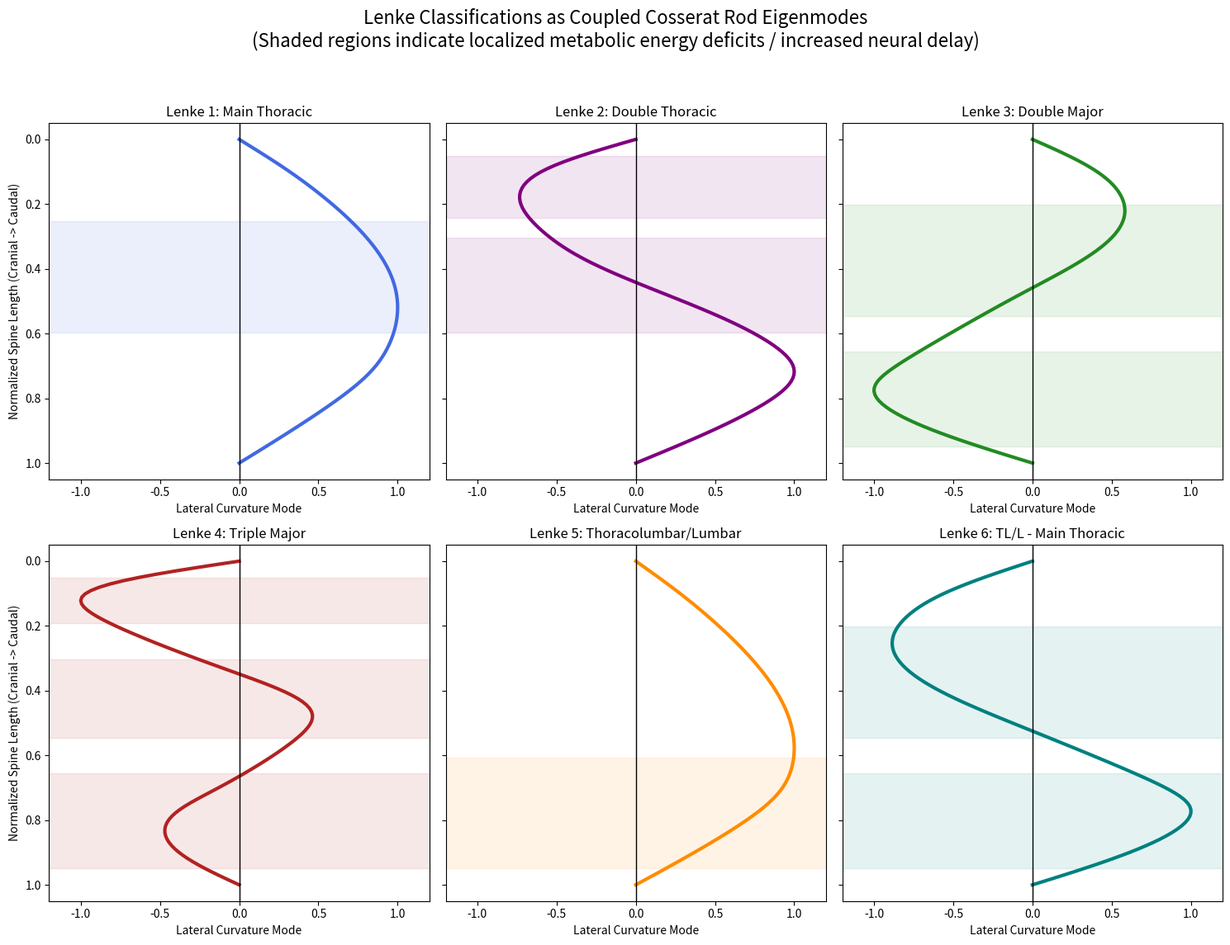

This figure's Python source:
import os

import matplotlib.pyplot as plt
import numpy as np
import scipy.linalg as la


def simulate_lenke_classes():
    """
    Simulates AIS curve patterns (Lenke classifications) as eigenmodes
    of the coupled Cosserat rod system based on regional variations in bending stiffness B(s),
    proprioceptive gain K(s), and local energy deficit R(s).

    Instead of arbitrary sine waves, this solves the generalized eigenvalue problem:
    (B y'')'' = lambda Q y
    where B is the regional stiffness and Q is the regional instability drive
    (proportional to delay/damping or energy deficit).
    """
    print("Simulating Lenke Curve Classes (Eigenmodes) via Generalized Eigenvalue Problem...")

    N = 100
    s = np.linspace(0, 1, N)
    ds = s[1] - s[0]

    # Construct 2nd derivative matrix D2
    D2 = np.zeros((N, N))
    for i in range(1, N-1):
        D2[i, i-1] = 1
        D2[i, i] = -2
        D2[i, i+1] = 1
    D2 = D2 / (ds**2)

    # Restrict to interior nodes for pinned-pinned boundary conditions
    D2_int = D2[1:-1, 1:-1]

    def solve_buckling_mode(EI, tau_proprio, b_damping, num_modes=1):
        """
        Solves (EI y'')'' = lambda (tau/b) y
        Finds the fundamental buckling modes.
        """
        Q = tau_proprio / b_damping
        B_int = np.diag(EI[1:-1])
        L = D2_int @ B_int @ D2_int
        Q_int = np.diag(Q[1:-1])

        # L and Q are symmetric and positive definite (for physical parameters)
        evals, evecs = la.eigh(L, Q_int)

        modes = []
        for i in range(num_modes):
            y = np.zeros(N)
            y[1:-1] = evecs[:, i]
            # Normalize to max amplitude 1
            y = y / np.max(np.abs(y))
            # Ensure consistent sign (positive peak)
            if y[np.argmax(np.abs(y))] < 0:
                y = -y
            modes.append(y)
        return modes

    def smooth_step(x, x0, width=0.05):
        return 0.5 * (1 + np.tanh((x - x0) / width))

    def window(x, x_start, x_end, width=0.05):
        return smooth_step(x, x_start, width) - smooth_step(x, x_end, width)

    # Define base mechanical properties
    EI_base = np.ones(N)
    # The rib cage buttressing effect increases stiffness in the thoracic spine (approx s=0.15 to 0.65)
    EI_base += 2.0 * window(s, 0.15, 0.65)
    # The lower lumbar and sacral region is also naturally stiffer
    EI_base += 1.5 * window(s, 0.8, 1.0)

    # Delay base represents mechanoreceptor density & baseline transport delays
    tau_base = np.ones(N)

    # Damping represents paraspinal muscle bulk, disc composition, facet joints
    # Lower damping in the thoracic region due to thinner paraspinal muscle mass
    b_base = np.ones(N)
    b_base -= 0.3 * window(s, 0.15, 0.65)
    # Higher damping in the lumbar region due to large multifidus / erector spinae
    b_base += 0.5 * window(s, 0.65, 0.95)

    # Asymmetric Loading Bias: Aortic pulsation offset (leftward offset -> pushing spine rightward in thoracic)
    # This bias sets the sign of the buckling mode.
    bias = 0.05 * np.sin(np.pi * s) * window(s, 0.2, 0.6)

    def apply_bias(mode, bias_region):
        """Ensures the mode's sign in the main deficit region aligns with the biological bias."""
        mask = (s > bias_region[0]) & (s < bias_region[1])
        if np.sum(mode[mask] * bias[mask]) < 0:
            return -mode
        return mode

    # --- Mode 1: Lenke Type 1 (Main Thoracic) ---
    # Deficit localized in the main thoracic region
    tau_1 = np.copy(tau_base)
    tau_1 += 5.0 * window(s, 0.25, 0.6)
    modes_1 = solve_buckling_mode(EI_base, tau_1, b_base)
    mode_1_curve = apply_bias(modes_1[0], (0.25, 0.6))

    # --- Mode 2: Lenke Type 2 (Double Thoracic) ---
    # Deficits in Proximal Thoracic and Main Thoracic regions
    tau_2 = np.copy(tau_base)
    tau_2 += 4.0 * window(s, 0.05, 0.25) # Proximal Thoracic
    tau_2 += 6.0 * window(s, 0.3, 0.6)   # Main Thoracic
    EI_2 = np.copy(EI_base)
    EI_2 += 10.0 * window(s, 0.25, 0.3)  # Stable node between the two
    modes_2 = solve_buckling_mode(EI_2, tau_2, b_base, num_modes=2)
    mode_2_curve = apply_bias(modes_2[1], (0.3, 0.6))

    # --- Mode 3: Lenke Type 3 (Double Major) ---
    # Deficits in both Thoracic and Lumbar regions, separated by a stiff/stable thoracolumbar junction
    EI_3 = np.copy(EI_base)
    EI_3 += 50.0 * window(s, 0.55, 0.65) # Extremely stiff junction to act as a node
    tau_3 = np.copy(tau_base)
    tau_3 += 8.0 * window(s, 0.2, 0.55)
    tau_3 += 8.0 * window(s, 0.65, 0.95)
    modes_3 = solve_buckling_mode(EI_3, tau_3, b_base, num_modes=2)
    mode_3_curve = apply_bias(modes_3[1], (0.2, 0.55))

    # --- Mode 4: Lenke Type 4 (Triple Major) ---
    # Deficits in Cervical/Upper Thoracic, Main Thoracic, and Lumbar regions
    EI_4 = np.copy(EI_base)
    EI_4 += 20.0 * window(s, 0.2, 0.3)
    EI_4 += 20.0 * window(s, 0.55, 0.65)
    tau_4 = np.copy(tau_base)
    tau_4 += 6.0 * window(s, 0.05, 0.2)
    tau_4 += 8.0 * window(s, 0.3, 0.55)
    tau_4 += 8.0 * window(s, 0.65, 0.95)
    modes_4 = solve_buckling_mode(EI_4, tau_4, b_base, num_modes=3)
    mode_4_curve = apply_bias(modes_4[2], (0.3, 0.55))

    # --- Mode 5: Lenke Type 5 (Thoracolumbar/Lumbar) ---
    # Deficit primarily in the lumbar region (shifts L_crit rightward)
    tau_5 = np.copy(tau_base)
    tau_5 += 8.0 * window(s, 0.6, 0.95)
    modes_5 = solve_buckling_mode(EI_base, tau_5, b_base)
    mode_5_curve = modes_5[0]

    # --- Mode 6: Lenke Type 6 (Thoracolumbar/Lumbar - Main Thoracic) ---
    # TL/L dominant, MT minor.
    EI_6 = np.copy(EI_base)
    EI_6 += 15.0 * window(s, 0.55, 0.65)
    tau_6 = np.copy(tau_base)
    tau_6 += 3.0 * window(s, 0.2, 0.55)  # Minor MT
    tau_6 += 8.0 * window(s, 0.65, 0.95) # Major TL/L
    modes_6 = solve_buckling_mode(EI_6, tau_6, b_base, num_modes=2)
    mode_6_curve = apply_bias(modes_6[1], (0.65, 0.95))


    # Plotting
    fig, axes = plt.subplots(2, 3, figsize=(15, 12), sharey=True)
    axes = axes.flatten()

    # Helper function to plot shaded deficit regions
    def shade_regions(ax, regions, color):
        for (start, end) in regions:
            ax.fill_betweenx(s, -1.2, 1.2, where=(s>start)&(s<end), color=color, alpha=0.1)

    # Lenke 1
    ax = axes[0]
    ax.plot(mode_1_curve, s, color='royalblue', linewidth=3)
    ax.set_title("Lenke 1: Main Thoracic")
    shade_regions(ax, [(0.25, 0.6)], 'royalblue')

    # Lenke 2
    ax = axes[1]
    ax.plot(mode_2_curve, s, color='purple', linewidth=3)
    ax.set_title("Lenke 2: Double Thoracic")
    shade_regions(ax, [(0.05, 0.25), (0.3, 0.6)], 'purple')

    # Lenke 3
    ax = axes[2]
    ax.plot(mode_3_curve, s, color='forestgreen', linewidth=3)
    ax.set_title("Lenke 3: Double Major")
    shade_regions(ax, [(0.2, 0.55), (0.65, 0.95)], 'forestgreen')

    # Lenke 4
    ax = axes[3]
    ax.plot(mode_4_curve, s, color='firebrick', linewidth=3)
    ax.set_title("Lenke 4: Triple Major")
    shade_regions(ax, [(0.05, 0.2), (0.3, 0.55), (0.65, 0.95)], 'firebrick')

    # Lenke 5
    ax = axes[4]
    ax.plot(mode_5_curve, s, color='darkorange', linewidth=3)
    ax.set_title("Lenke 5: Thoracolumbar/Lumbar")
    shade_regions(ax, [(0.6, 0.95)], 'darkorange')

    # Lenke 6
    ax = axes[5]
    ax.plot(mode_6_curve, s, color='teal', linewidth=3)
    ax.set_title("Lenke 6: TL/L - Main Thoracic")
    shade_regions(ax, [(0.2, 0.55), (0.65, 0.95)], 'teal')

    # Common formatting
    for i, ax in enumerate(axes):
        if i == 0:
            ax.invert_yaxis()
        ax.axvline(0, color='black', linestyle='-', linewidth=1)
        ax.set_xlim(-1.2, 1.2)
        ax.set_xlabel("Lateral Curvature Mode")
        if i % 3 == 0:
            ax.set_ylabel("Normalized Spine Length (Cranial -> Caudal)")

    plt.suptitle("Lenke Classifications as Coupled Cosserat Rod Eigenmodes\n(Shaded regions indicate localized metabolic energy deficits / increased neural delay)", fontsize=16)

    output_dir = "manuscript/figures"
    os.makedirs(output_dir, exist_ok=True)
    output_path = os.path.join(output_dir, "fig_lenke_classes.png")

    plt.tight_layout(rect=[0, 0.03, 1, 0.95])
    plt.savefig(output_path, dpi=300)
    print(f"Successfully generated plot: {output_path}")

if __name__ == "__main__":
    simulate_lenke_classes()
